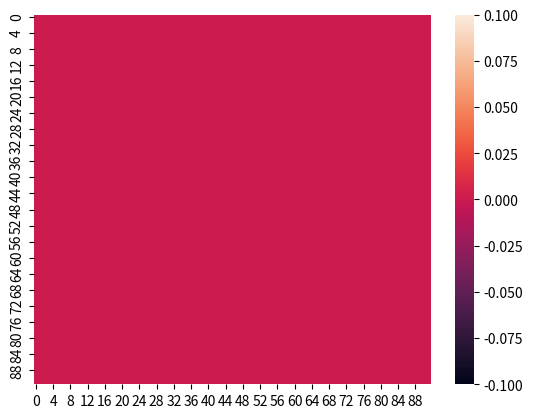

This figure's Python source:
import numpy as np

import matplotlib.pyplot as plt
import seaborn as sns

class Patch():
    def __init__(self, size):
        self.hm = np.zeros(size)

    def __call__(self, *args, **kwargs):
        self.hm = self.make(*args, **kwargs)
        return self.hm

    def make(self, *args, **kwargs):
        raise NotImplementedError

    def plot2d(self):
        fig = plt.figure()
        sns.heatmap(self.hm)
        plt.show()

class BarKrockPatch(Patch):
    def make(self, *args, **kwargs):
        pass


p = Patch((92,92))
p.plot2d()